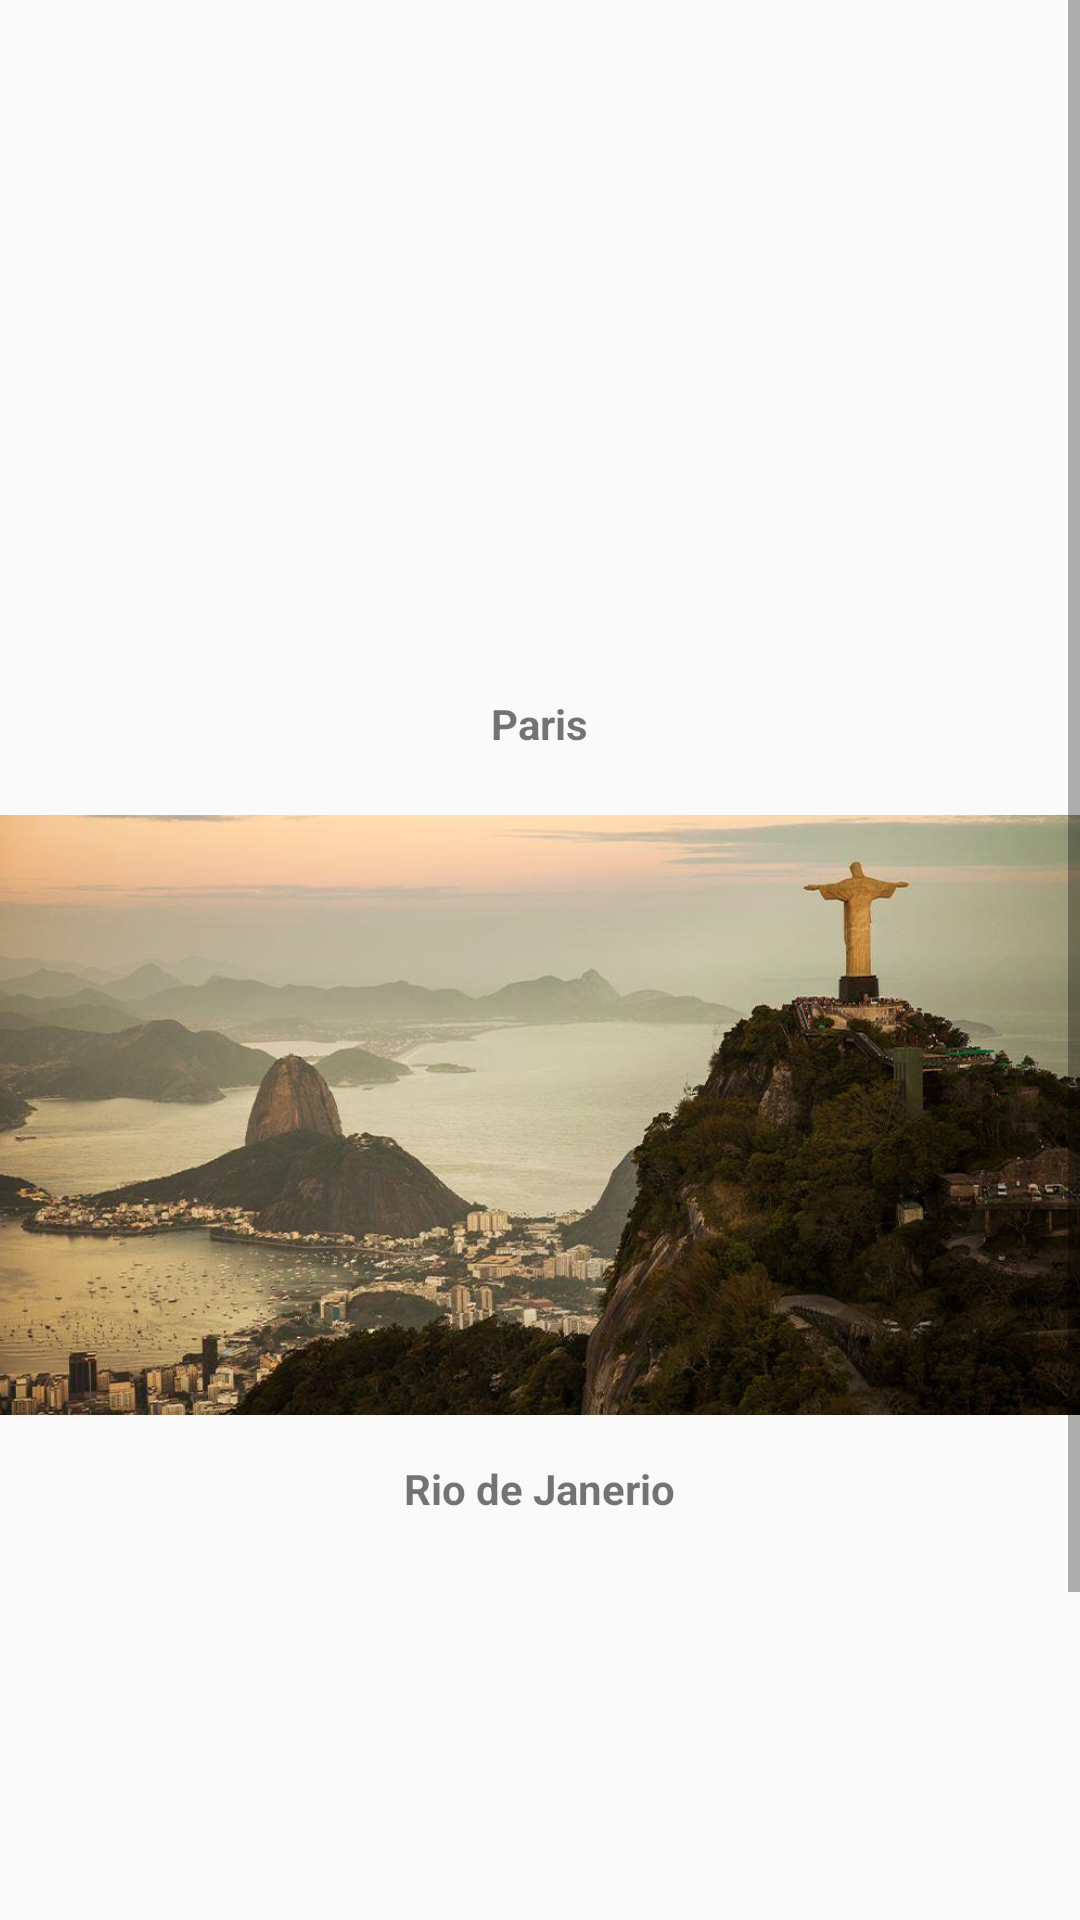

Layout XML and referenced resources for this Android screen:
<!-- AndroidManifest.xml: application theme Theme.AppCompat.Light.NoActionBar.FullScreen.FullScreen -->
<!-- res/layout/activity_picture.xml -->
<?xml version="1.0" encoding="utf-8"?>
<LinearLayout xmlns:android="http://schemas.android.com/apk/res/android"
    xmlns:app="http://schemas.android.com/apk/res-auto"
    xmlns:tools="http://schemas.android.com/tools"
    android:layout_width="match_parent"
    android:layout_height="match_parent"
    tools:context=".PictureActivity">

    <ScrollView
        android:layout_width="match_parent"
        android:layout_height="match_parent">

        <LinearLayout
            android:layout_width="match_parent"
            android:layout_height="match_parent"
            android:orientation="vertical">
            <ImageView
                android:layout_width="400dp"
                android:layout_marginTop="50px"
                android:layout_gravity="center_horizontal"
                android:src="@drawable/paris"
                android:layout_height="200dp" />
            <TextView
                android:layout_width="wrap_content"
                android:text="Paris"
                android:textStyle="bold"
                android:layout_marginTop="15dp"
                android:layout_gravity="center"
                android:layout_height="30dp" />
            <ImageView
                android:layout_width="400dp"
                android:layout_marginTop="30px"
                android:layout_gravity="center_horizontal"
                android:src="@drawable/rio"
                android:layout_height="200dp" />
            <TextView
                android:layout_width="wrap_content"
                android:text="Rio de Janerio"
                android:textStyle="bold"
                android:layout_marginTop="15dp"
                android:layout_gravity="center"
                android:layout_height="30dp" />
            <ImageView
                android:layout_width="400dp"
                android:layout_marginTop="30px"
                android:layout_gravity="center_horizontal"
                android:src="@drawable/dehli"
                android:layout_height="200dp" />
            <TextView
                android:layout_width="wrap_content"
                android:text="Agra"
                android:textStyle="bold"
                android:layout_marginTop="15dp"
                android:layout_gravity="center"
                android:layout_height="30dp" />
        </LinearLayout>
    </ScrollView>
</LinearLayout>
<!-- resources referenced by this layout -->
<resources>
  <!-- drawable rio: jpg bitmap (drawable, 75869 bytes) -->
  <style name="Theme.AppCompat.Light.NoActionBar.FullScreen.FullScreen" parent="@style/Theme.AppCompat.Light.NoActionBar">
          <item name="android:windowNoTitle">true</item>
          <item name="android:windowActionBar">false</item>
          <item name="android:windowFullscreen">true</item>
          <item name="android:windowContentOverlay">@null</item>
      </style>
</resources>
